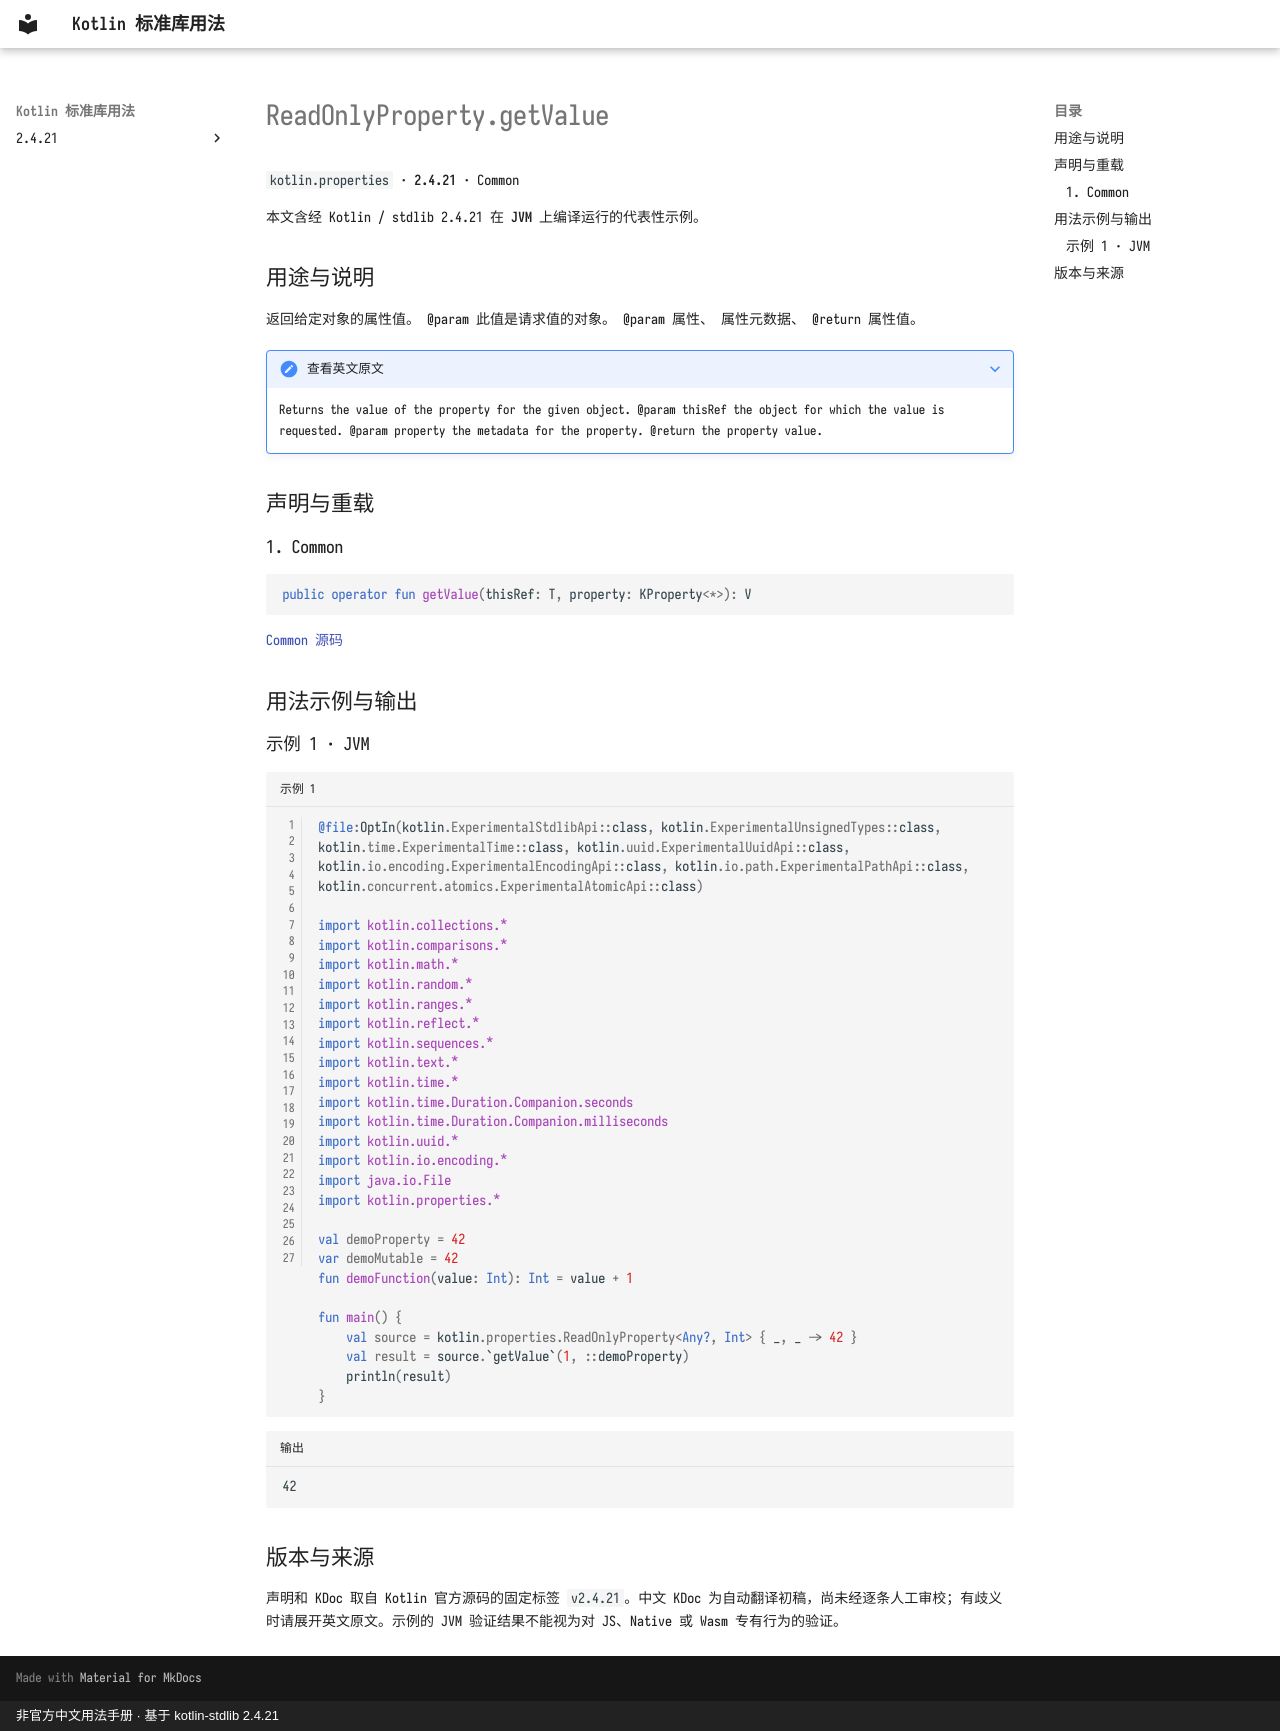

repository: oooooooko/kotlin-stdlib-docs · page: zh/api/kotlin.properties/readonlyproperty-getvalue--a56e638b/index.html · generator: mkdocs · copyright: 非官方中文用法手册 · 基于 kotlin-stdlib 2.4.21

# ReadOnlyProperty.getValue

`kotlin.properties` · **2.4.21** · Common

本文含经 Kotlin / stdlib 2.4.21 在 **JVM** 上编译运行的代表性示例。

## 用途与说明

返回给定对象的属性值。 @param 此值是请求值的对象。 @param 属性、 属性元数据、 @return 属性值。

??? note "查看英文原文"

    Returns the value of the property for the given object.
    @param thisRef the object for which the value is requested.
    @param property the metadata for the property.
    @return the property value.

## 声明与重载

### 1. Common

```kotlin
public operator fun getValue(thisRef: T, property: KProperty<*>): V
```

[Common 源码](https://github.com/JetBrains/kotlin/blob/v2.4.21/libraries/stdlib/src/kotlin/properties/Interfaces.kt#L20)

## 用法示例与输出

### 示例 1 · JVM

```kotlin title="示例 1" linenums="1"
@file:OptIn(kotlin.ExperimentalStdlibApi::class, kotlin.ExperimentalUnsignedTypes::class, kotlin.time.ExperimentalTime::class, kotlin.uuid.ExperimentalUuidApi::class, kotlin.io.encoding.ExperimentalEncodingApi::class, kotlin.io.path.ExperimentalPathApi::class, kotlin.concurrent.atomics.ExperimentalAtomicApi::class)

import kotlin.collections.*
import kotlin.comparisons.*
import kotlin.math.*
import kotlin.random.*
import kotlin.ranges.*
import kotlin.reflect.*
import kotlin.sequences.*
import kotlin.text.*
import kotlin.time.*
import kotlin.time.Duration.Companion.seconds
import kotlin.time.Duration.Companion.milliseconds
import kotlin.uuid.*
import kotlin.io.encoding.*
import java.io.File
import kotlin.properties.*

val demoProperty = 42
var demoMutable = 42
fun demoFunction(value: Int): Int = value + 1

fun main() {
    val source = kotlin.properties.ReadOnlyProperty<Any?, Int> { _, _ -> 42 }
    val result = source.`getValue`(1, ::demoProperty)
    println(result)
}
```

```text title="输出"
42
```

## 版本与来源

声明和 KDoc 取自 Kotlin 官方源码的固定标签 `v2.4.21`。中文 KDoc 为自动翻译初稿，尚未经逐条人工审校；有歧义时请展开英文原文。示例的 JVM 验证结果不能视为对 JS、Native 或 Wasm 专有行为的验证。
